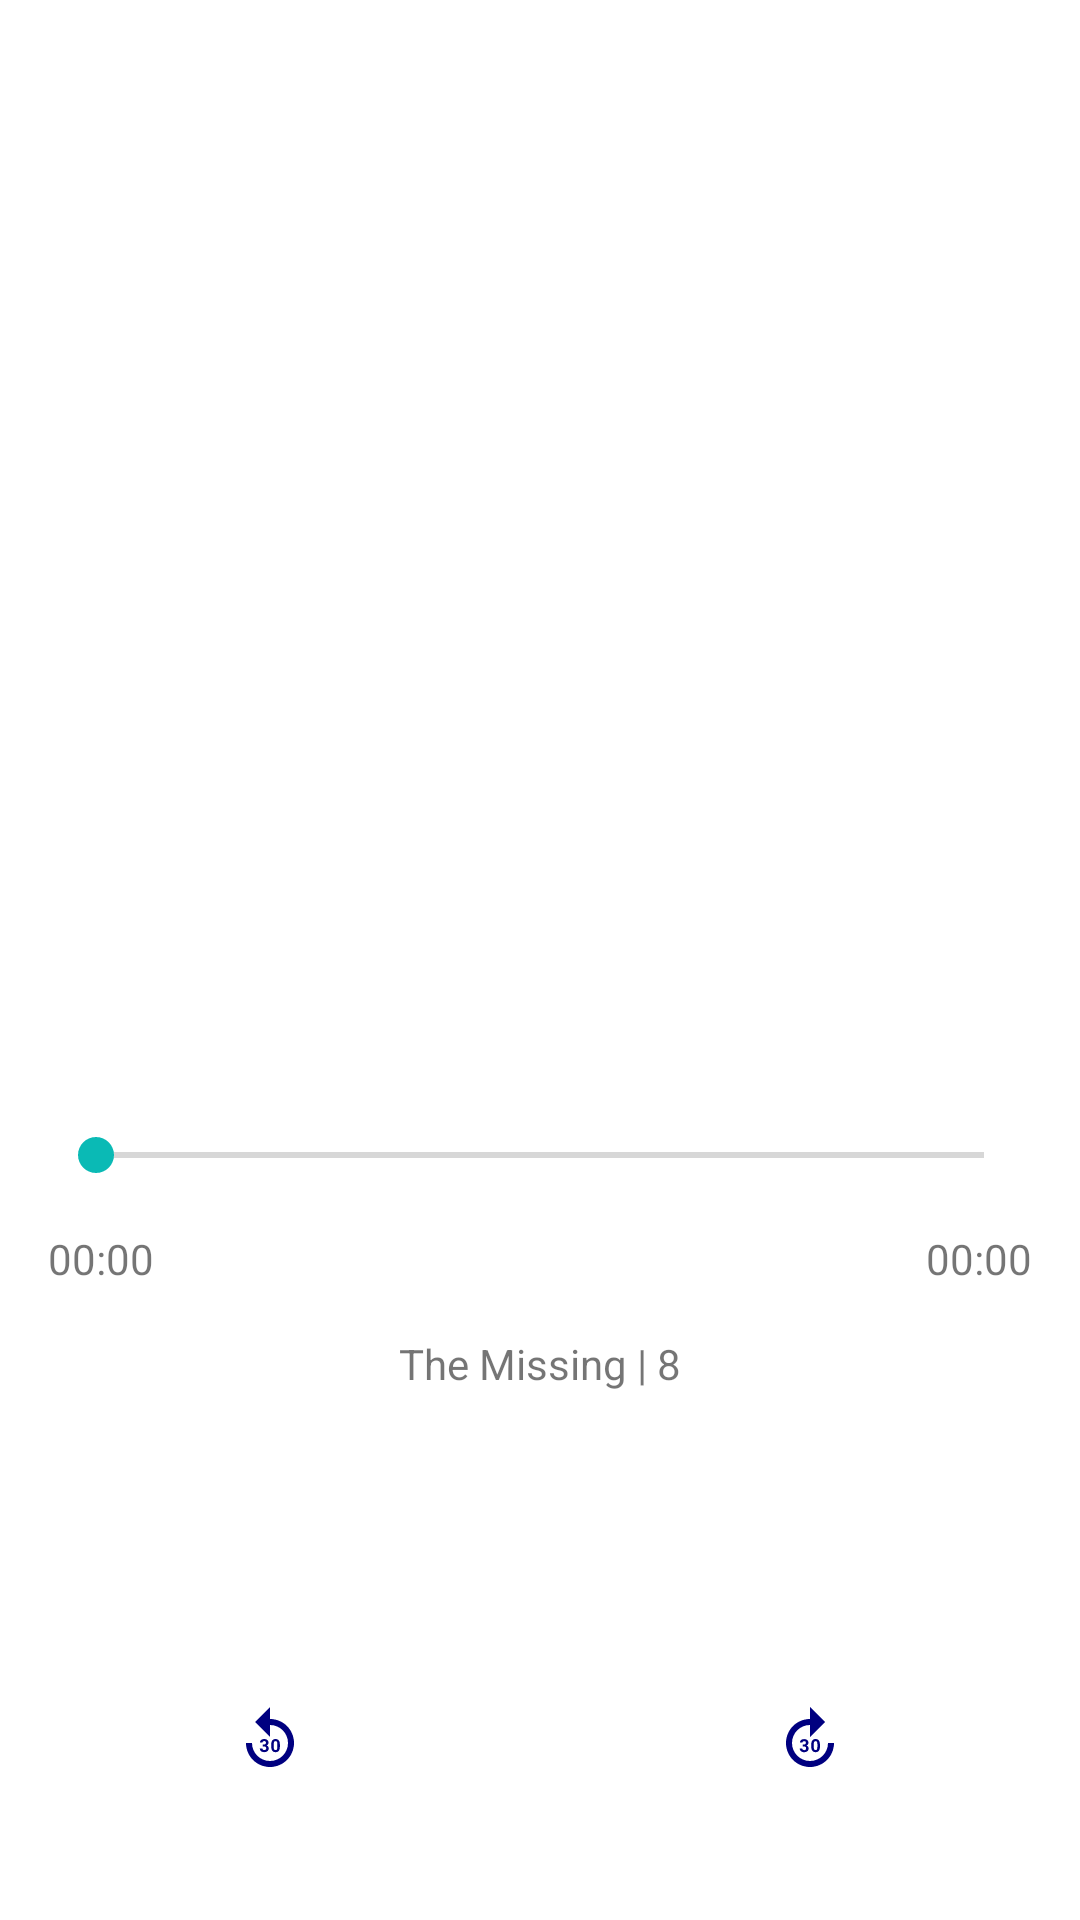

Android layout source for this screen:
<!-- AndroidManifest.xml: application theme AppTheme -->
<!-- res/layout/activity_player.xml -->
<?xml version="1.0" encoding="utf-8"?>
<androidx.constraintlayout.widget.ConstraintLayout xmlns:android="http://schemas.android.com/apk/res/android"
    xmlns:app="http://schemas.android.com/apk/res-auto"
    android:layout_width="match_parent"
    android:layout_height="match_parent">

    <ImageView
        android:id="@+id/imageViewArtwork"
        android:layout_width="0dp"
        android:layout_height="0dp"
        android:adjustViewBounds="true"
        android:contentDescription="@null"
        android:padding="16dp"
        android:src="@mipmap/ic_launcher"
        app:layout_constraintDimensionRatio="W,1:1"
        app:layout_constraintEnd_toEndOf="parent"
        app:layout_constraintStart_toStartOf="parent"
        app:layout_constraintTop_toTopOf="parent" />

    <androidx.appcompat.widget.AppCompatSeekBar
        android:id="@+id/seekBar"
        android:layout_width="match_parent"
        android:layout_height="wrap_content"
        android:layout_marginStart="16dp"
        android:layout_marginEnd="16dp"
        android:padding="16dp"
        app:layout_constraintTop_toBottomOf="@id/imageViewArtwork" />

    <TextView
        android:id="@+id/textViewCurrentProgress"
        android:layout_width="wrap_content"
        android:layout_height="wrap_content"
        android:layout_marginStart="16dp"
        android:text="00:00"
        app:layout_constraintStart_toStartOf="parent"
        app:layout_constraintTop_toBottomOf="@id/seekBar" />

    <TextView
        android:id="@+id/textViewTotalProgress"
        android:layout_width="wrap_content"
        android:layout_height="wrap_content"
        android:layout_marginEnd="16dp"
        android:text="00:00"
        app:layout_constraintEnd_toEndOf="parent"
        app:layout_constraintTop_toBottomOf="@id/seekBar" />

    <TextView
        android:id="@+id/textViewTitle"
        android:layout_width="0dp"
        android:layout_height="wrap_content"
        android:layout_marginStart="16dp"
        android:layout_marginTop="16dp"
        android:layout_marginEnd="16dp"
        android:gravity="center"
        android:text="The Missing | 8"
        app:layout_constraintEnd_toEndOf="parent"
        app:layout_constraintStart_toStartOf="parent"
        app:layout_constraintTop_toBottomOf="@id/textViewCurrentProgress" />

    <ImageButton
        android:id="@+id/imageViewPauseOrPlay"
        android:layout_width="wrap_content"
        android:layout_height="wrap_content"
        android:layout_marginBottom="48dp"
        android:background="?attr/selectableItemBackgroundBorderless"
        android:contentDescription="@null"
        android:src="@drawable/play_arrow_24px"
        android:tint="?attr/colorPrimary"
        app:layout_constraintBottom_toBottomOf="parent"
        app:layout_constraintEnd_toEndOf="parent"
        app:layout_constraintStart_toStartOf="parent" />

    <ImageButton
        android:id="@+id/imageViewReplay"
        android:layout_width="wrap_content"
        android:layout_height="wrap_content"
        android:layout_marginBottom="48dp"
        android:background="?attr/selectableItemBackgroundBorderless"
        android:contentDescription="@null"
        android:src="@drawable/replay_30_24px"
        android:tint="?attr/colorPrimary"
        app:layout_constraintBottom_toBottomOf="parent"
        app:layout_constraintEnd_toStartOf="@+id/imageViewPauseOrPlay"
        app:layout_constraintStart_toStartOf="parent" />

    <ImageButton
        android:id="@+id/imageViewForward"
        android:layout_width="wrap_content"
        android:layout_height="wrap_content"
        android:layout_marginBottom="48dp"
        android:background="?attr/selectableItemBackgroundBorderless"
        android:contentDescription="@null"
        android:src="@drawable/forward_30_24px"
        android:tint="?attr/colorPrimary"
        app:layout_constraintBottom_toBottomOf="parent"
        app:layout_constraintEnd_toEndOf="parent"
        app:layout_constraintStart_toEndOf="@+id/imageViewPauseOrPlay" />
</androidx.constraintlayout.widget.ConstraintLayout>
<!-- resources referenced by this layout -->
<resources>
  <!-- drawable forward_30_24px: vector/xml drawable (drawable, 2258 chars, omitted) -->
  <!-- drawable replay_30_24px: vector/xml drawable (drawable, 2254 chars, omitted) -->
  <style name="AppTheme" parent="Theme.MaterialComponents.Light.NoActionBar">
  
          
          <item name="colorPrimary">@color/colorPrimary</item>
          <item name="colorPrimaryVariant">@color/colorPrimaryVariant</item>
          <item name="colorPrimaryDark">@color/colorPrimaryVariant</item>
          <item name="colorOnPrimary">@color/colorOnPrimary</item>
  
          
          <item name="colorSecondary">@color/colorSecondary</item>
          <item name="colorSecondaryVariant">@color/colorSecondaryVariant</item>
          <item name="colorAccent">@color/colorSecondary</item>
          <item name="colorOnSecondary">@color/colorOnSecondary</item>
  
          
          <item name="toolbarStyle">@style/Widget.MaterialComponents.Toolbar.Primary</item>
  
          
          <item name="layout_scrollFlags">scroll|exitUntilCollapsed|snap</item>
          <item name="expandedTitleGravity">bottom</item>
          <item name="contentScrim">?attr/colorPrimary</item>
          <item name="collapsedTitleTextAppearance">@style/TextAppearance.CollapsedToolbar</item>
          <item name="expandedTitleTextAppearance">@style/TextAppearance.ExpandedToolbar</item>
      </style>
  <color name="colorPrimary">#000080</color>
  <color name="colorPrimaryVariant">#000053</color>
  <color name="colorOnPrimary">#ffffff</color>
  <color name="colorSecondary">#0abab5</color>
  <color name="colorSecondaryVariant">#008985</color>
  <color name="colorOnSecondary">#ffffff</color>
  <style name="TextAppearance.CollapsedToolbar" parent="TextAppearance.MaterialComponents.Headline6">
          <item name="android:textColor">?attr/colorOnPrimary</item>
      </style>
  <style name="TextAppearance.ExpandedToolbar" parent="TextAppearance.MaterialComponents.Headline6">
          <item name="android:textColor">@android:color/transparent</item>
      </style>
</resources>
